Run: headless pygame with SDL's dummy video driver; simulated clock (each Clock.tick advances the game by its frame time, no real sleeping); random seed 0; keys injected as events and as key.get_pressed() state; mouse plan: one left click at the window centre at the start of phase 2, then a move to the lower-right quarter at the start of phase 3.
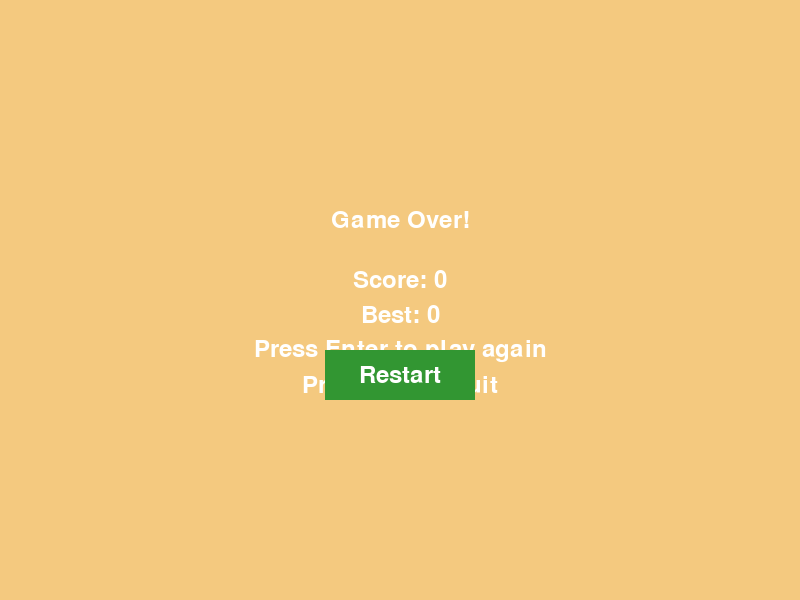
Frame 1 of 4 · flips 1–60 · no input
Frame 2 of 4 · flips 61–180 · clicked the window centre · tapped SPACE, RETURN · held RIGHT (→), D · screen unchanged from frame 1, image omitted
Frame 3 of 4 · flips 181–300 · moved the mouse to the lower-right quarter · held DOWN (↓), S · screen unchanged from frame 2, image omitted
Frame 4 of 4 · flips 301–420 · held LEFT (←), A, UP (↑), W · screen unchanged from frame 3, image omitted

The pygame program that drew these frames:

import pygame
import random
import sys
import math
# Khởi tạo pygame
pygame.init()

# Các thông số cơ bản
WINDOW_WIDTH = 800
WINDOW_HEIGHT = 600
GRID_SIZE = 20
GRID_WIDTH = WINDOW_WIDTH // GRID_SIZE
GRID_HEIGHT = WINDOW_HEIGHT // GRID_SIZE
BASE_SPEED = 10
SPEED_STEP = 0.5

# Màu sắc
BACKGROUND_COLOR = (244, 201, 127)  # Màu vàng nhạt
BORDER_COLOR = (139, 90, 43)  # Màu nâu
SNAKE_BODY_COLOR = (34, 139, 34)  # Xanh lá đậm
SNAKE_HEAD_COLOR = (0, 100, 0)  # Xanh lá đậm hơn
SNAKE_EYE_COLOR = (255, 255, 255)  # Trắng
FOOD_COLOR = (255, 69, 0)  
GRID_COLOR = (232, 178, 108)  
TEXT_COLOR = (255, 255, 255) 
BUTTON_COLOR = (50, 150, 50)
BUTTON_HOVER_COLOR = (70, 170, 70)

# Hướng di chuyển
UP = (0, -1)
DOWN = (0, 1)
LEFT = (-1, 0)
RIGHT = (1, 0)

class Snake:
    def __init__(self):
        self.positions = [(GRID_WIDTH // 2, GRID_HEIGHT // 2)]
        self.direction = RIGHT
        self.length = 1
        self.score = 0

    def get_head_position(self):
        return self.positions[0]

    def update(self):
        cur = self.get_head_position()
        x, y = self.direction
        new = (cur[0] + x, cur[1] + y)

        if new[0] < 0 or new[0] >= GRID_WIDTH or new[1] < 0 or new[1] >= GRID_HEIGHT:
            return False

        if new in self.positions[2:]:
            return False

        self.positions.insert(0, new)
        if len(self.positions) > self.length:
            self.positions.pop()
        return True

    def change_direction(self, direction):
        if (direction[0] * -1, direction[1] * -1) != self.direction:
            self.direction = direction

class Food:
    def __init__(self, snake):
        self.snake = snake
        self.position = (0, 0)
        self.randomize_position()

    def randomize_position(self):
        while True:
            pos = (random.randint(0, GRID_WIDTH - 1), random.randint(0, GRID_HEIGHT - 1))
            if pos not in self.snake.positions:
                self.position = pos
                break

class Button:
    def __init__(self, x, y, width, height, text, color, hover_color, text_color, font):
        self.rect = pygame.Rect(x, y, width, height)
        self.text = text
        self.color = color
        self.hover_color = hover_color
        self.text_color = text_color
        self.font = font

    def draw(self, screen):
        current_color = self.hover_color if self.is_hovered() else self.color
        pygame.draw.rect(screen, current_color, self.rect)
        text_surface = self.font.render(self.text, True, self.text_color)
        text_rect = text_surface.get_rect(center=self.rect.center)
        screen.blit(text_surface, text_rect)

    def is_hovered(self):
        return self.rect.collidepoint(pygame.mouse.get_pos())

    def is_clicked(self, event):
        return event.type == pygame.MOUSEBUTTONDOWN and event.button == 1 and self.is_hovered()

class Game:
    def __init__(self):
        self.screen = pygame.display.set_mode((WINDOW_WIDTH, WINDOW_HEIGHT))
        pygame.display.set_caption('Snake Game')
        self.clock = pygame.time.Clock()
        self.font = pygame.font.Font(None, 36)
        self.is_running = True
        self.is_paused = False
        self.high_score = 0
        self.restart_button = Button(
            WINDOW_WIDTH // 2 - 75,
            WINDOW_HEIGHT // 2 + 50,
            150,
            50,
            "Restart",
            BUTTON_COLOR,
            BUTTON_HOVER_COLOR,
            TEXT_COLOR,
            self.font,
        )
        self.reset_game()

    def reset_game(self):
        self.snake = Snake()
        self.food = Food(self.snake)
        self.is_running = True
        self.is_paused = False

    def draw_grid(self):
        for y in range(0, WINDOW_HEIGHT, GRID_SIZE):
            for x in range(0, WINDOW_WIDTH, GRID_SIZE):
                rect = pygame.Rect(x, y, GRID_SIZE, GRID_SIZE)
                pygame.draw.rect(self.screen, GRID_COLOR, rect, 1)

    def draw_score(self):
        score_text = self.font.render(
            f'Score: {self.snake.score}  Best: {self.high_score}', True, TEXT_COLOR
        )
        self.screen.blit(score_text, (10, 10))

    def draw_food(self):
        food_center = (
            int(self.food.position[0] * GRID_SIZE + GRID_SIZE / 2),
            int(self.food.position[1] * GRID_SIZE + GRID_SIZE / 2),
        )
        pygame.draw.circle(self.screen, FOOD_COLOR, food_center, int(GRID_SIZE / 2))

    def draw_snake(self):
        for i, pos in enumerate(self.snake.positions):
            x, y = pos
            center = (int(x * GRID_SIZE + GRID_SIZE / 2), int(y * GRID_SIZE + GRID_SIZE / 2))
            
            if i == 0:  # Head
                pygame.draw.circle(self.screen, SNAKE_HEAD_COLOR, center, int(GRID_SIZE / 2))
                
                # Eyes
                eye_offset = 3
                left_eye = (center[0] - eye_offset, center[1] - eye_offset)
                right_eye = (center[0] + eye_offset, center[1] - eye_offset)
                pygame.draw.circle(self.screen, SNAKE_EYE_COLOR, left_eye, 2)
                pygame.draw.circle(self.screen, SNAKE_EYE_COLOR, right_eye, 2)
                
            else:  # Body
                pygame.draw.circle(self.screen, SNAKE_BODY_COLOR, center, int(GRID_SIZE / 2) - 1)
            
            # Connect segments
            if i > 0:
                prev = self.snake.positions[i-1]
                current = pos
                pygame.draw.line(self.screen, SNAKE_BODY_COLOR, 
                                 (prev[0] * GRID_SIZE + GRID_SIZE / 2, prev[1] * GRID_SIZE + GRID_SIZE / 2),
                                 (current[0] * GRID_SIZE + GRID_SIZE / 2, current[1] * GRID_SIZE + GRID_SIZE / 2),
                                 int(GRID_SIZE / 2))

    def game_over_screen(self):
        self.screen.fill(BACKGROUND_COLOR)
        title = self.font.render("Game Over!", True, TEXT_COLOR)
        title_rect = title.get_rect(center=(WINDOW_WIDTH // 2, WINDOW_HEIGHT // 2 - 80))
        self.screen.blit(title, title_rect)

        summary_lines = [
            f"Score: {self.snake.score}",
            f"Best: {self.high_score}",
            "Press Enter to play again",
            "Press Esc to quit",
        ]
        for idx, line in enumerate(summary_lines):
            text = self.font.render(line, True, TEXT_COLOR)
            text_rect = text.get_rect(center=(WINDOW_WIDTH // 2, WINDOW_HEIGHT // 2 - 20 + idx * 35))
            self.screen.blit(text, text_rect)

        self.restart_button.draw(self.screen)
        pygame.display.update()

    def draw_pause_overlay(self):
        overlay = pygame.Surface((WINDOW_WIDTH, WINDOW_HEIGHT), pygame.SRCALPHA)
        overlay.fill((0, 0, 0, 150))
        self.screen.blit(overlay, (0, 0))
        pause_text = self.font.render("Paused - Press Space to resume", True, TEXT_COLOR)
        pause_rect = pause_text.get_rect(center=(WINDOW_WIDTH // 2, WINDOW_HEIGHT // 2))
        self.screen.blit(pause_text, pause_rect)
        pygame.display.update()

    def handle_keydown(self, key):
        if key == pygame.K_ESCAPE:
            pygame.quit()
            sys.exit()

        if self.is_running:
            if key == pygame.K_SPACE:
                self.is_paused = not self.is_paused
                return

            if self.is_paused:
                return

            if key == pygame.K_UP:
                self.snake.change_direction(UP)
            elif key == pygame.K_DOWN:
                self.snake.change_direction(DOWN)
            elif key == pygame.K_LEFT:
                self.snake.change_direction(LEFT)
            elif key == pygame.K_RIGHT:
                self.snake.change_direction(RIGHT)
        else:
            if key in (pygame.K_RETURN, pygame.K_KP_ENTER, pygame.K_r):
                self.reset_game()

    def update_game_state(self):
        if not self.snake.update():
            self.is_running = False
            self.high_score = max(self.high_score, self.snake.score)
            return

        if self.snake.get_head_position() == self.food.position:
            self.snake.length += 1
            self.snake.score += 10
            self.food.randomize_position()
            self.high_score = max(self.high_score, self.snake.score)

    def render(self):
        self.screen.fill(BACKGROUND_COLOR)
        self.draw_grid()
        self.draw_snake()
        self.draw_food()
        self.draw_score()
        pygame.display.update()

    def run(self):
        while True:
            for event in pygame.event.get():
                if event.type == pygame.QUIT:
                    pygame.quit()
                    sys.exit()
                elif event.type == pygame.KEYDOWN:
                    self.handle_keydown(event.key)
                elif not self.is_running and self.restart_button.is_clicked(event):
                    self.reset_game()

            if self.is_running and not self.is_paused:
                self.update_game_state()
                if not self.is_running:
                    continue
                self.render()
                speed = BASE_SPEED + int(self.snake.score * SPEED_STEP / 10)
                self.clock.tick(speed)
            elif self.is_paused:
                self.draw_pause_overlay()
                self.clock.tick(10)
            else:
                self.game_over_screen()

if __name__ == "__main__":
    game = Game()
    game.run()
